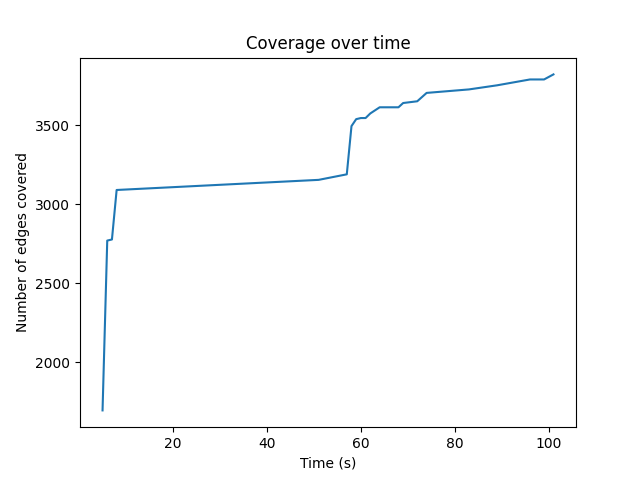

The data file committed next to this chart (first rows):
5, 1696
6, 2770
7, 2777
8, 3090
51, 3154
57, 3189
58, 3494
59, 3538
60, 3545
61, 3545
62, 3574
64, 3613
67, 3613
68, 3613
69, 3640
72, 3651
74, 3704
83, 3726
86, 3739
89, 3752
96, 3789
99, 3789
101, 3821
